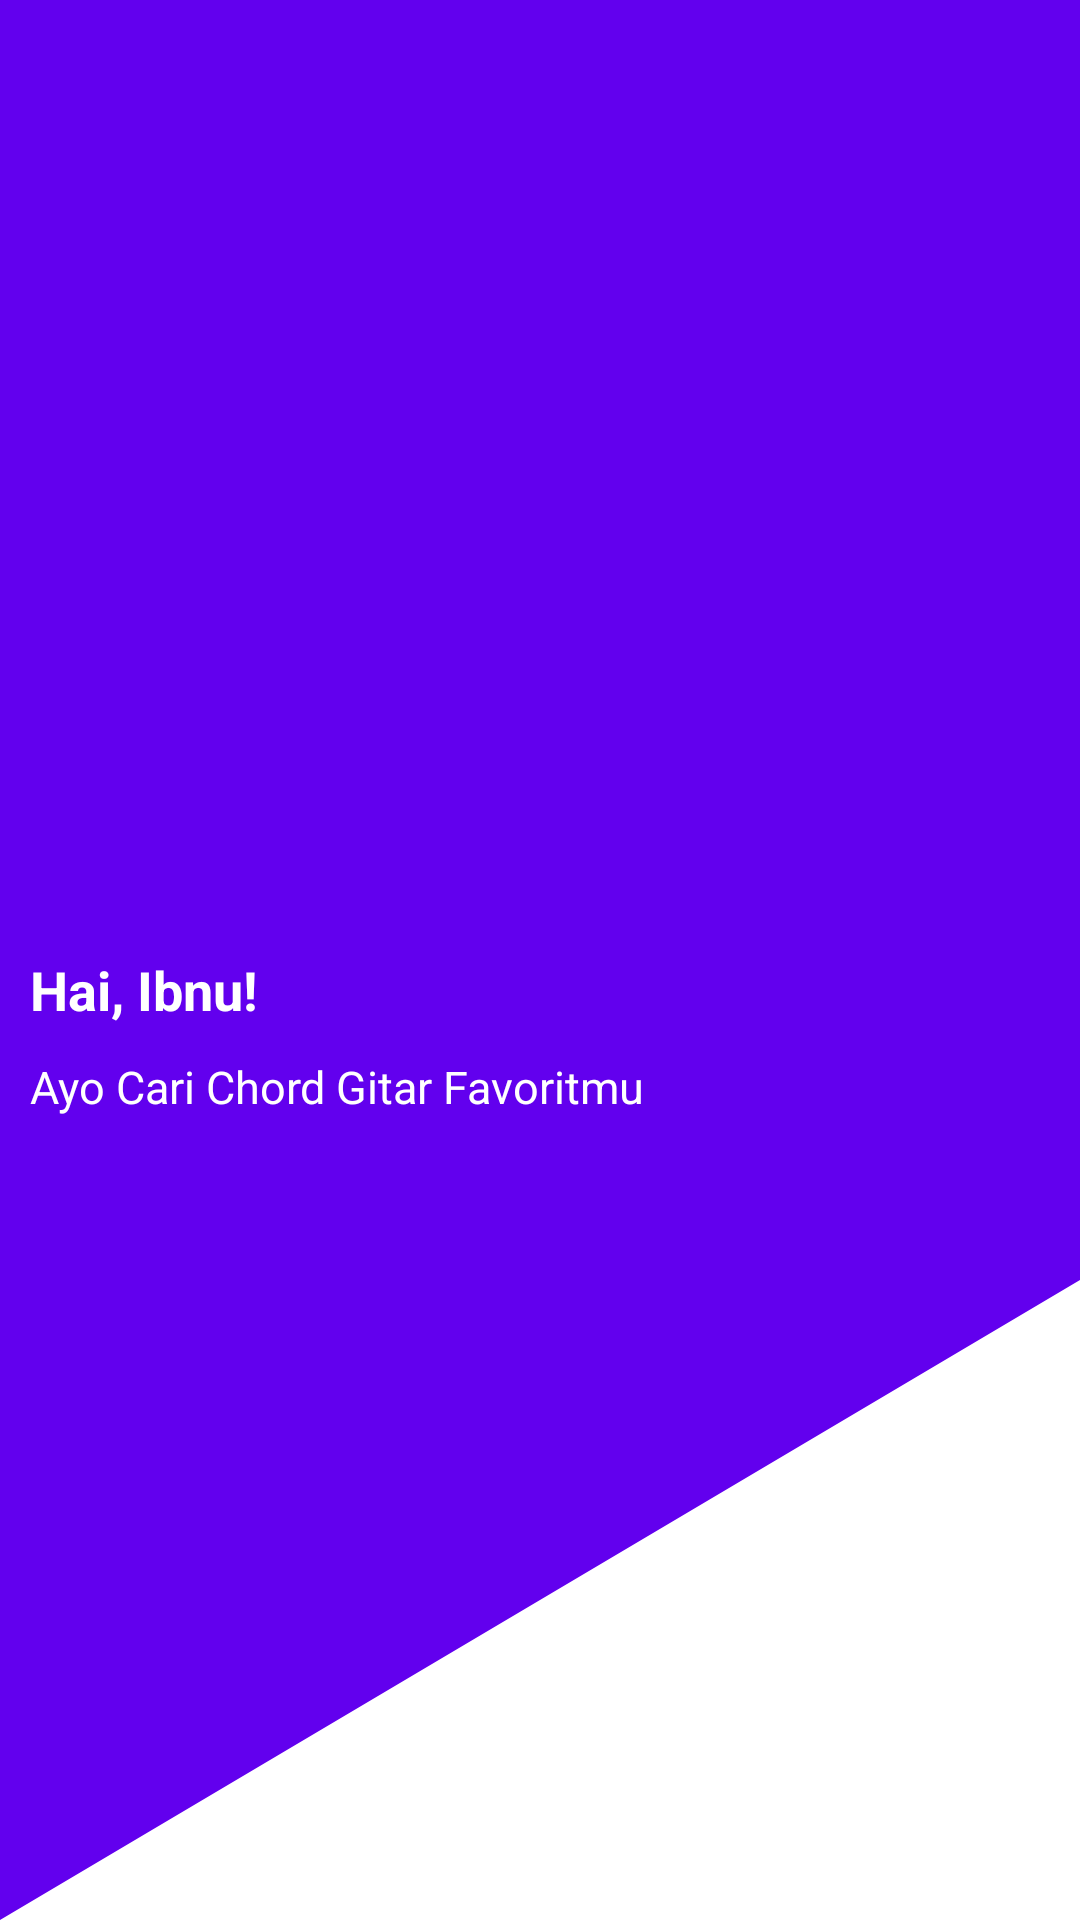

Here is an Android app screen rendered from its layout file. Give the layout XML and the strings, colors and styles it references.
<!-- AndroidManifest.xml: application theme Theme.Chordgitar -->
<!-- res/layout/toolbar.xml -->
<?xml version="1.0" encoding="utf-8"?>
<androidx.constraintlayout.widget.ConstraintLayout xmlns:android="http://schemas.android.com/apk/res/android"
    android:layout_width="match_parent"
    android:layout_height="200dp"
    android:background="@drawable/bg_diagonal">

    <RelativeLayout
        android:layout_width="match_parent"
        android:layout_height="match_parent">

        <RelativeLayout
            android:layout_width="wrap_content"
            android:layout_height="wrap_content"
            android:layout_margin="10dp">

            <ImageView
                android:layout_width="90dp"
                android:layout_height="90dp"
                android:layout_centerVertical="true"
                android:src="@drawable/ic_music" />

        </RelativeLayout>

        <LinearLayout
            android:layout_width="match_parent"
            android:layout_height="wrap_content"
            android:layout_centerInParent="true"
            android:layout_marginStart="20dp"
            android:orientation="vertical">

            <TextView
                android:layout_width="wrap_content"
                android:layout_height="wrap_content"
                android:layout_marginTop="50dp"
                android:text="Hai, Ibnu!"
                android:textColor="@android:color/white"
                android:textSize="18sp"
                android:textStyle="bold" />

            <TextView
                android:layout_width="wrap_content"
                android:layout_height="wrap_content"
                android:layout_marginTop="10dp"
                android:text="Ayo Cari Chord Gitar Favoritmu"
                android:textColor="@android:color/white"
                android:textSize="15sp" />

        </LinearLayout>

    </RelativeLayout>

</androidx.constraintlayout.widget.ConstraintLayout>
<!-- resources referenced by this layout -->
<resources>
  <!-- drawable bg_diagonal (drawable) -->
  <?xml version="1.0" encoding="utf-8"?>
  
  <vector xmlns:android="http://schemas.android.com/apk/res/android"
      android:width="200dp"
      android:height="100dp"
      android:viewportWidth="50"
      android:viewportHeight="100">
  
      <path
          android:name="dark_triangle"
          android:fillColor="@android:color/white"
          android:pathData="M 100,0 L 0,100 100,100 z" />
  
      <path
          android:name="light_triangle"
          android:fillColor="@color/design_default_color_primary"
          android:pathData="M 0,0 L 150,0 0,100 z" />
  
  </vector>
  <style name="Theme.Chordgitar" parent="Theme.MaterialComponents.DayNight.DarkActionBar">
          
          <item name="colorPrimary">@color/purple_500</item>
          <item name="colorPrimaryVariant">@color/purple_700</item>
          <item name="colorOnPrimary">@color/white</item>
          
          <item name="colorSecondary">@color/teal_200</item>
          <item name="colorSecondaryVariant">@color/teal_700</item>
          <item name="colorOnSecondary">@color/black</item>
          
          <item name="android:statusBarColor" tools:targetApi="l">?attr/colorPrimaryVariant</item>
          
      </style>
  <color name="purple_500">#FF6200EE</color>
  <color name="purple_700">#FF3700B3</color>
  <color name="white">#FFFFFFFF</color>
  
      //ini warna tambahan
  <color name="teal_200">#FF03DAC5</color>
  <color name="teal_700">#FF018786</color>
  <color name="black">#FF000000</color>
</resources>
